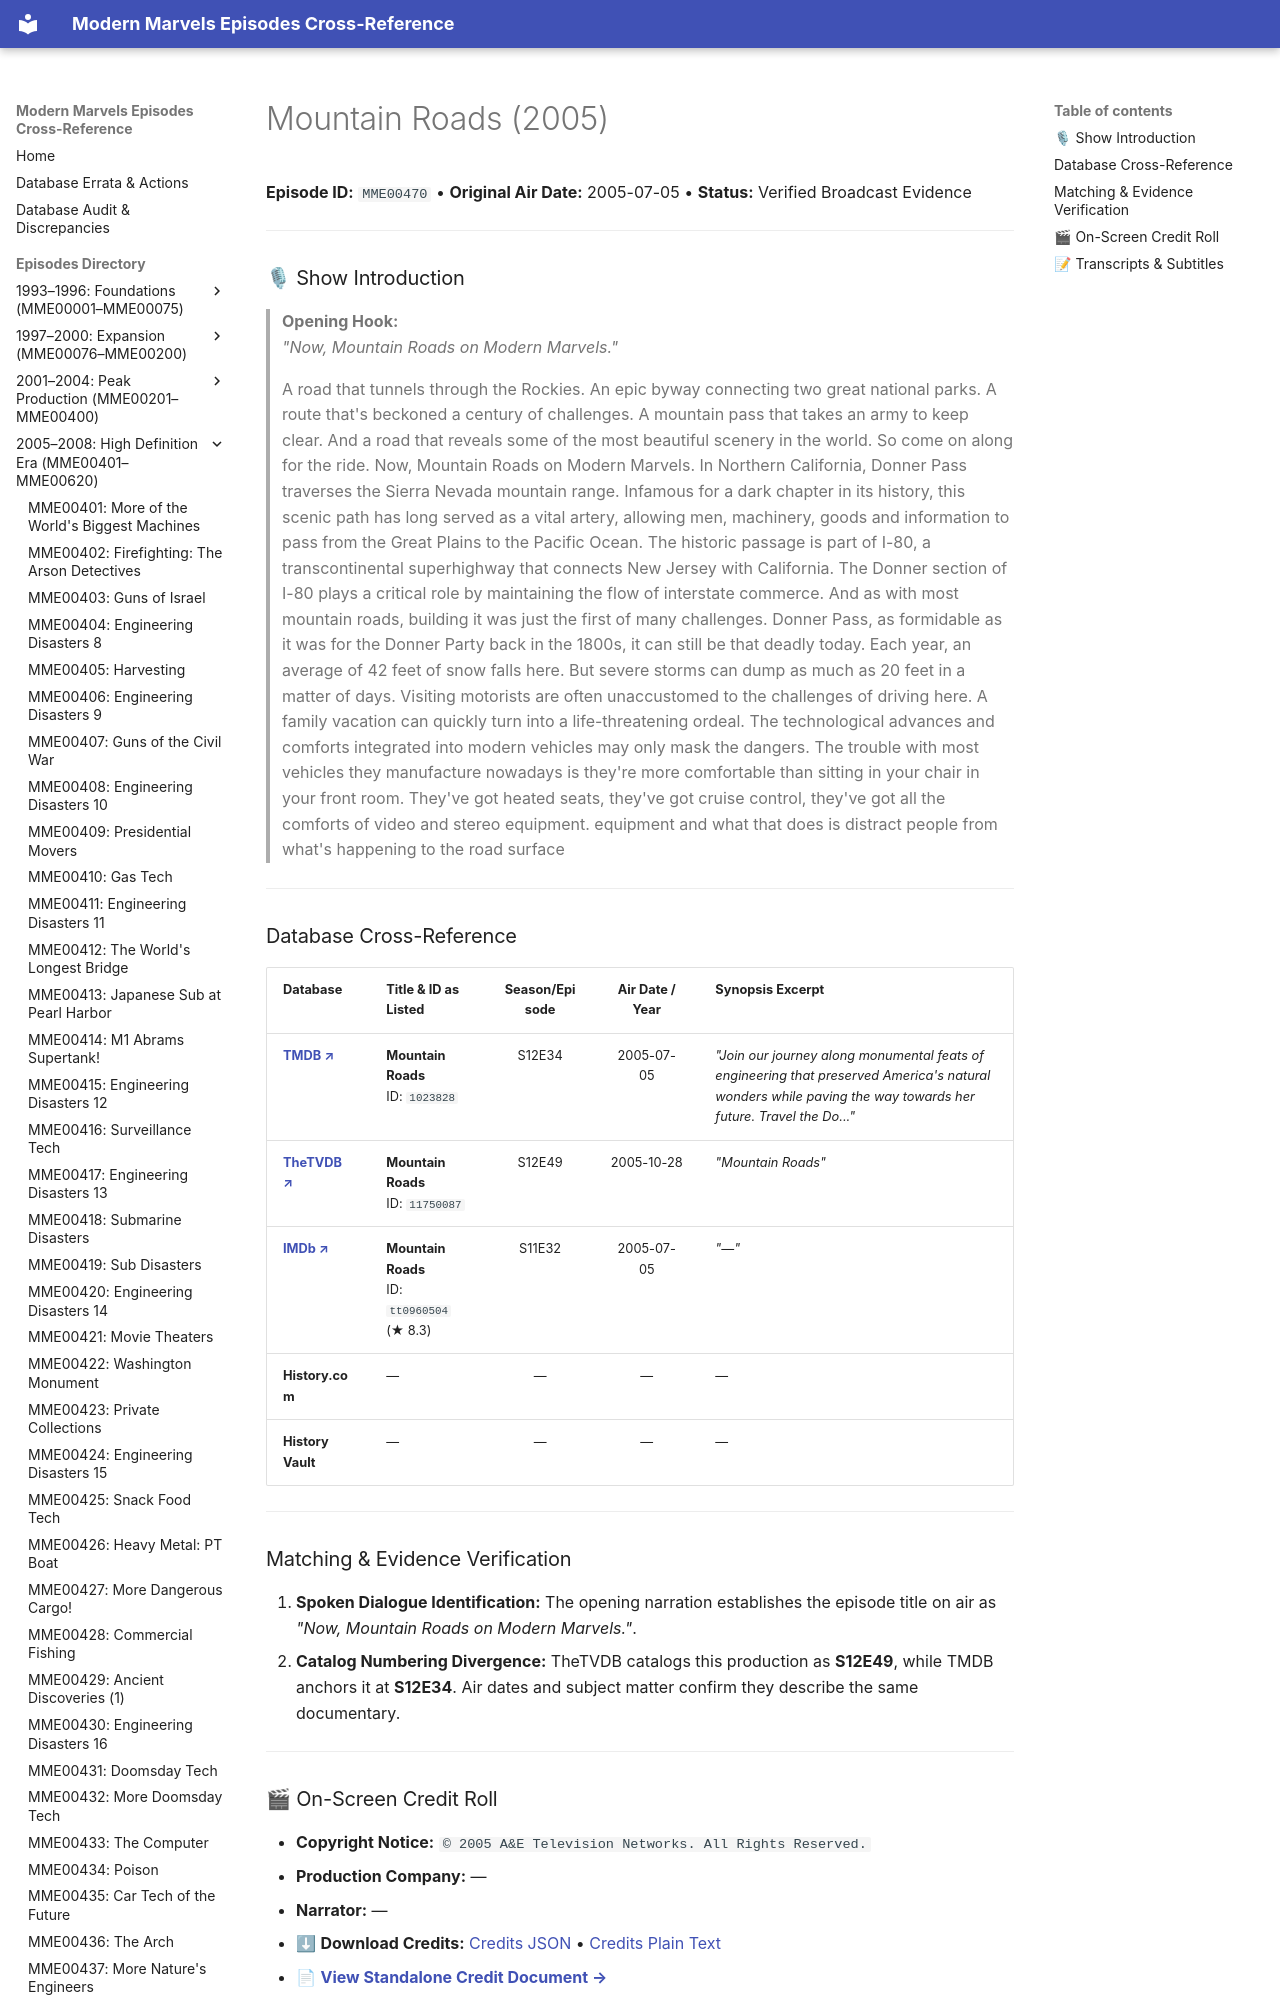

repository: ModernMarvelsFan/ModernMarvels · page: episodes/MME00470/index.html · generator: mkdocs

# Mountain Roads (2005)

**Episode ID:** `MME00470` • **Original Air Date:** 2005-07-05 • **Status:** Verified Broadcast Evidence

---

### 🎙 Show Introduction

> **Opening Hook:**  
> *"Now, Mountain Roads on Modern Marvels."*
